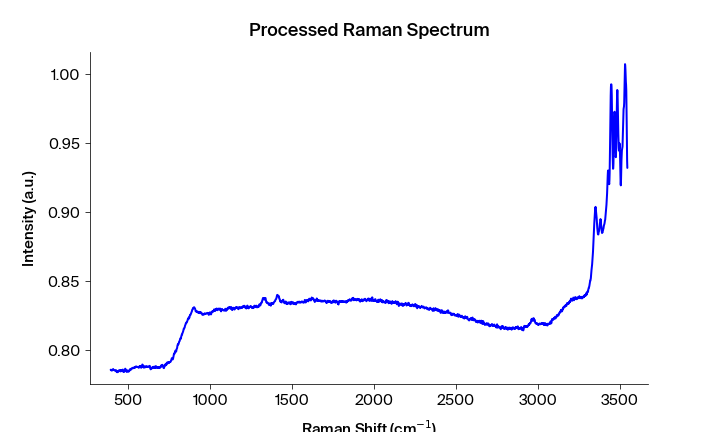

Source data for this figure (header and first rows):
Pixels #, Intensity (a.u.), Wavelength (nm), Raman shift (cm-1), Raman shift (cm-1) adjusted, Filtered Intensity (a.u.), Baselined Filtered Intensity (a.u.)
0.0, 0.786, 543.4, 393.5, 393.2, 0.7856, -0.002547
1.0, 0.786, 543.4, 395.4, 395.1, 0.7856, -0.002521
2.0, 0.7856, 543.5, 397.2, 396.9, 0.7856, -0.002521
3.0, 0.7856, 543.5, 399.1, 398.8, 0.7856, -0.002547
4.0, 0.7854, 543.6, 400.9, 400.6, 0.7856, -0.002547
5.0, 0.7855, 543.6, 402.8, 402.5, 0.7856, -0.002521
6.0, 0.7858, 543.7, 404.7, 404.4, 0.7858, -0.002305
7.0, 0.7859, 543.8, 406.5, 406.2, 0.7859, -0.002215
8.0, 0.7865, 543.8, 408.4, 408.1, 0.7859, -0.002184
9.0, 0.786, 543.9, 410.2, 409.9, 0.7859, -0.002184
10.0, 0.7859, 543.9, 412.1, 411.8, 0.7859, -0.002184
11.0, 0.7857, 544, 413.9, 413.6, 0.7857, -0.002372
12.0, 0.7857, 544, 415.8, 415.5, 0.7857, -0.002419
13.0, 0.7855, 544.1, 417.7, 417.4, 0.7855, -0.002644
14.0, 0.7853, 544.1, 419.5, 419.2, 0.7854, -0.002709
15.0, 0.7853, 544.2, 421.4, 421.1, 0.7854, -0.002709
16.0, 0.7854, 544.3, 423.2, 422.9, 0.7853, -0.002764
17.0, 0.7858, 544.3, 425.1, 424.8, 0.7853, -0.002764
18.0, 0.7853, 544.4, 426.9, 426.6, 0.7853, -0.002764
19.0, 0.7853, 544.4, 428.8, 428.5, 0.7853, -0.002857
20.0, 0.7842, 544.5, 430.6, 430.3, 0.7847, -0.003421
21.0, 0.7847, 544.5, 432.5, 432.2, 0.7843, -0.003828
22.0, 0.7843, 544.6, 434.4, 434, 0.7843, -0.003828
23.0, 0.7842, 544.6, 436.2, 435.9, 0.7843, -0.0038
24.0, 0.7843, 544.7, 438.1, 437.7, 0.7843, -0.0038
25.0, 0.7846, 544.7, 439.9, 439.6, 0.7846, -0.003499
26.0, 0.7853, 544.8, 441.8, 441.4, 0.7852, -0.002951
27.0, 0.7855, 544.9, 443.6, 443.3, 0.7852, -0.002951
28.0, 0.7852, 544.9, 445.5, 445.1, 0.7853, -0.002783
29.0, 0.785, 545, 447.3, 447, 0.7855, -0.002644
30.0, 0.7855, 545, 449.2, 448.8, 0.7855, -0.002644
31.0, 0.7857, 545.1, 451, 450.7, 0.7855, -0.002644
32.0, 0.7858, 545.1, 452.9, 452.5, 0.7856, -0.002517
33.0, 0.7847, 545.2, 454.7, 454.4, 0.7856, -0.002517
34.0, 0.7856, 545.2, 456.6, 456.2, 0.7856, -0.002517
35.0, 0.7855, 545.3, 458.4, 458.1, 0.7855, -0.002659
36.0, 0.7858, 545.4, 460.3, 459.9, 0.7856, -0.002518
37.0, 0.7853, 545.4, 462.1, 461.7, 0.7857, -0.002408
38.0, 0.7858, 545.5, 464, 463.6, 0.7858, -0.002335
39.0, 0.7857, 545.5, 465.8, 465.4, 0.7857, -0.002408
40.0, 0.7861, 545.6, 467.7, 467.3, 0.7857, -0.002408
41.0, 0.7853, 545.6, 469.5, 469.1, 0.7853, -0.00282
42.0, 0.7844, 545.7, 471.3, 471, 0.7844, -0.003673
43.0, 0.7843, 545.7, 473.2, 472.8, 0.7844, -0.003673
44.0, 0.7844, 545.8, 475, 474.7, 0.7844, -0.003674
45.0, 0.7845, 545.8, 476.9, 476.5, 0.7845, -0.003572
46.0, 0.7851, 545.9, 478.7, 478.3, 0.7851, -0.003053
47.0, 0.7861, 546, 480.6, 480.2, 0.7861, -0.002018
48.0, 0.7868, 546, 482.4, 482, 0.7861, -0.002018
49.0, 0.7861, 546.1, 484.3, 483.9, 0.7861, -0.002018
50.0, 0.786, 546.1, 486.1, 485.7, 0.786, -0.002067
51.0, 0.785, 546.2, 487.9, 487.6, 0.7852, -0.002933
52.0, 0.7852, 546.2, 489.8, 489.4, 0.785, -0.003099
53.0, 0.7844, 546.3, 491.6, 491.2, 0.785, -0.003151
54.0, 0.7848, 546.3, 493.5, 493.1, 0.785, -0.003151
55.0, 0.785, 546.4, 495.3, 494.9, 0.785, -0.003151
56.0, 0.7855, 546.5, 497.2, 496.7, 0.785, -0.003151
57.0, 0.7853, 546.5, 499, 498.6, 0.785, -0.003151
58.0, 0.7846, 546.6, 500.8, 500.4, 0.7848, -0.003281
59.0, 0.7846, 546.6, 502.7, 502.3, 0.7848, -0.003282
... 1,988 more rows
